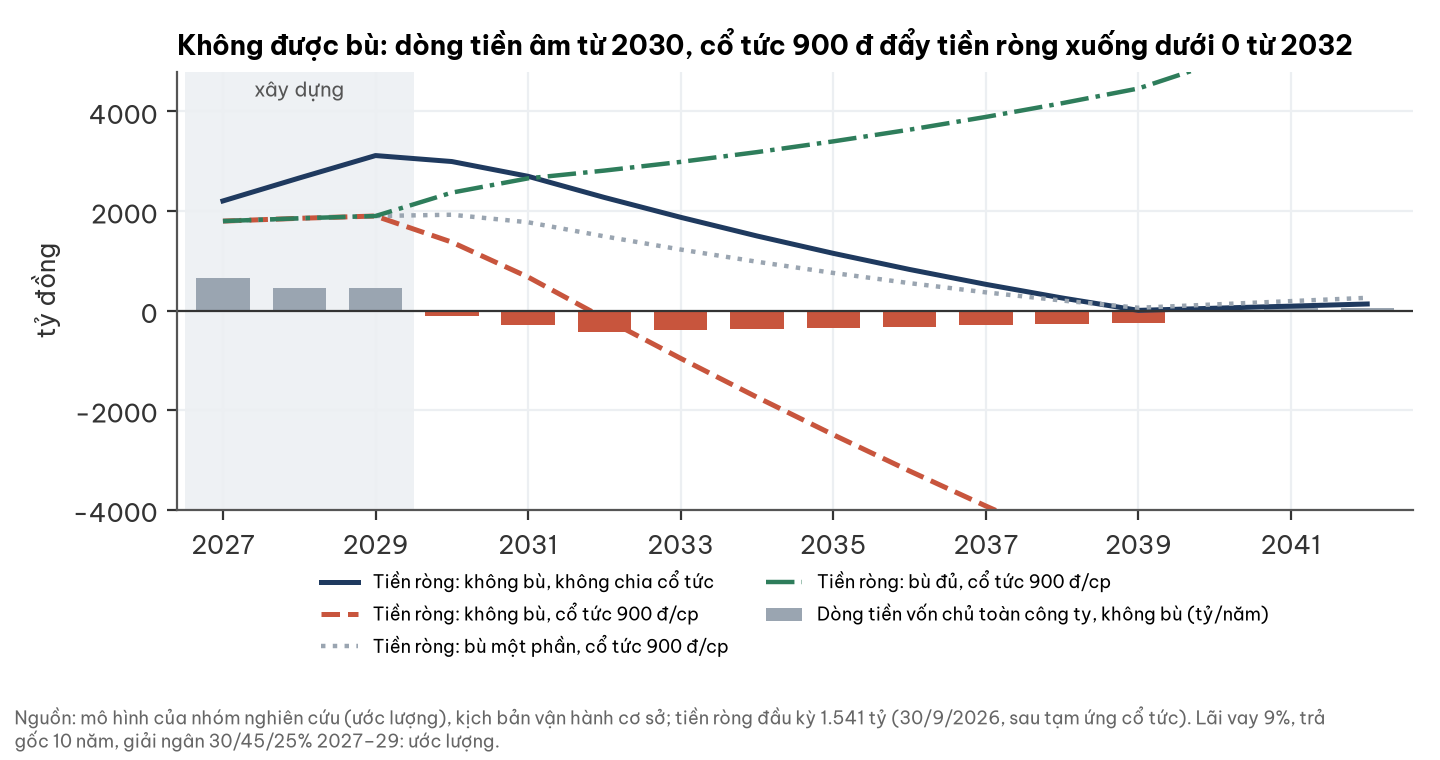

Source data for this figure (header and first rows):
y, fcfe_base, dfcfe, total, tien_rong_P0_khong_co_tuc, tien_rong_P0_co_tuc_900, tien_rong_P50_co_tuc_900, tien_rong_P100_co_tuc_900
2027, 907, -247, 660, 2202, 1797, 1797, 1797
2028, 907, -445, 462, 2663, 1853, 1853, 1853
2029, 844, -394, 450, 3114, 1899, 1899, 1899
2030, 844, -963, -119, 2994, 1374, 1925, 2369
2031, 641, -938, -298, 2697, 672, 1773, 2656
2032, 489, -913, -424, 2272, -158, 1490, 2812
2033, 489, -888, -399, 1873, -962, 1225, 2987
2034, 489, -863, -374, 1498, -1742, 980, 3183
2035, 489, -838, -349, 1149, -2496, 755, 3399
2036, 489, -813, -324, 825, -3225, 550, 3634
2037, 489, -788, -299, 526, -3929, 365, 3890
2038, 489, -763, -274, 252, -4608, 200, 4166
2039, 489, -738, -249, 3, -5262, 55, 4462
2040, 489, -446, 42, 46, -5624, 122, 4969
2041, 489, -446, 42, 88, -5987, 189, 5477
2042, 489, -446, 42, 131, -6349, 255, 5984
